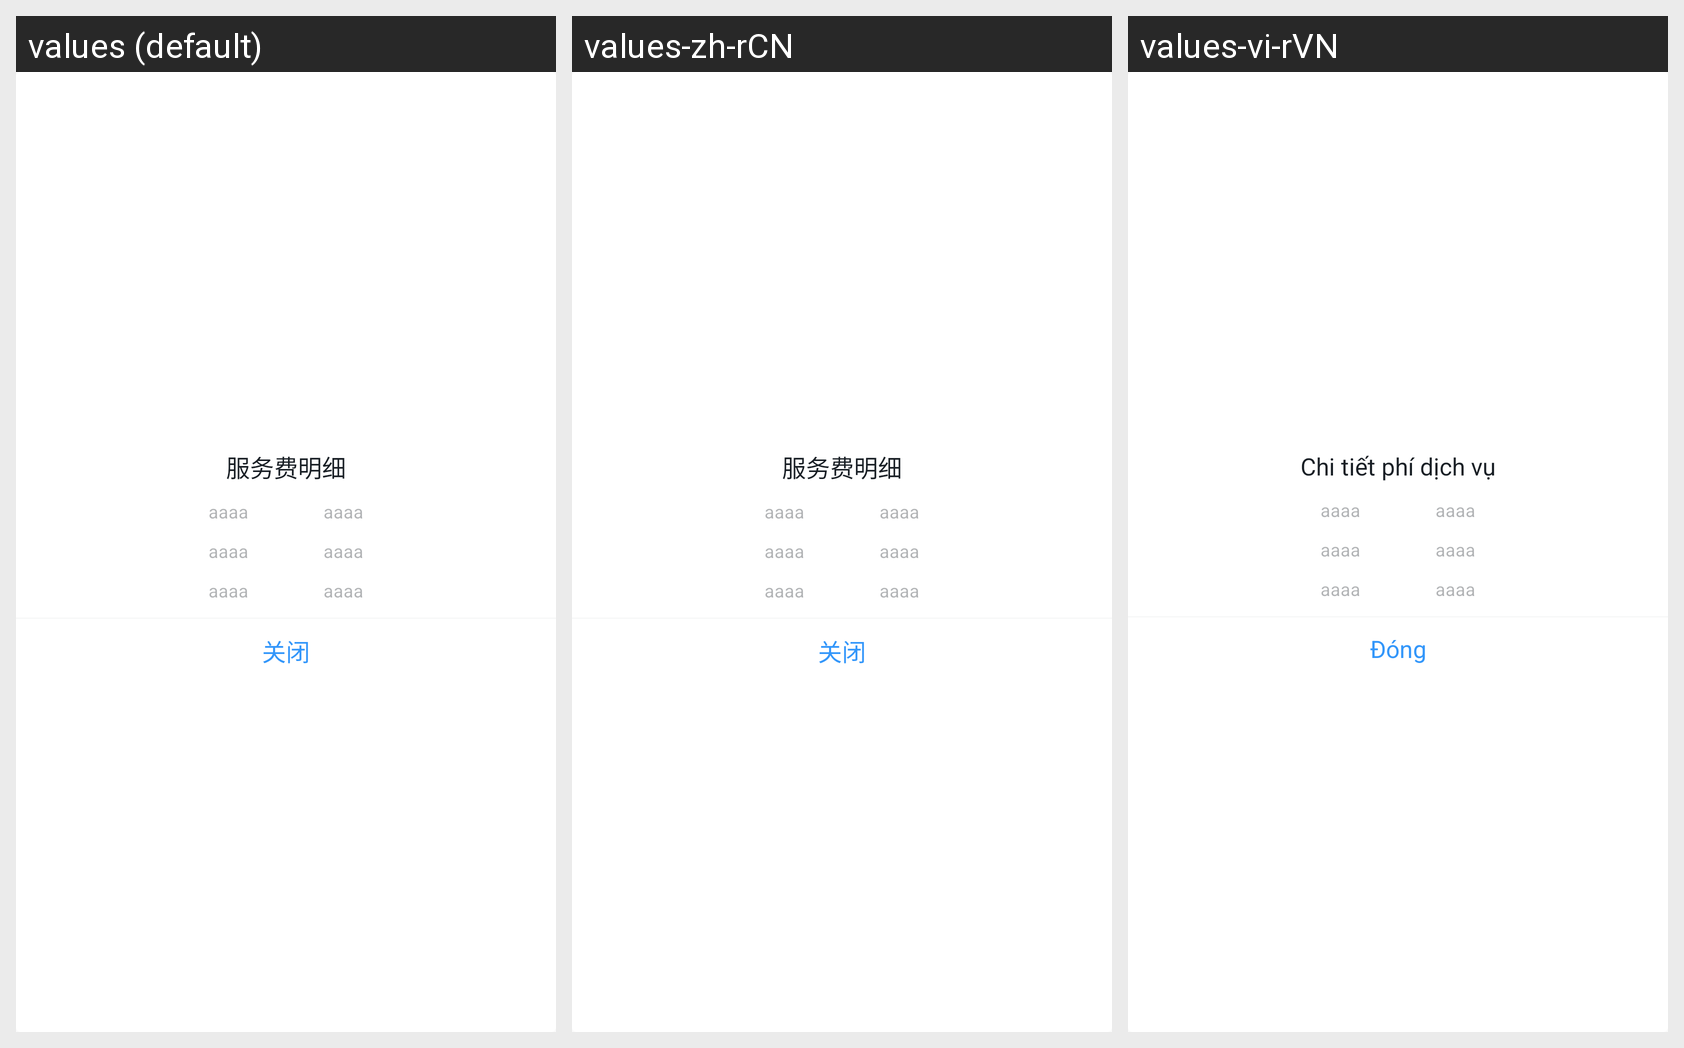

Here is an Android app screen in its default locale and in the app's own translations. Write out the translated-string differences for the strings that appear on this screen.
Android screen res/layout/dialog_fuwufei.xml rendered under 3 locales, left to right: values (default), values-zh-rCN, values-vi-rVN. Device: Nexus 5 (rendered at 1080×1920; each locale shown at half size, 540×960, under a caption strip naming it); theme AppTheme.
Strings drawn on this screen, with the default value and each locale's value (text and hints the layout hard-codes, and strings that could not be matched under every locale, appear in the picture but are not listed):

fuwufeimingxi
  values: 服务费明细
  values-zh-rCN: 服务费明细
  values-vi-rVN: Chi tiết phí dịch vụ

guanbi
  values: 关闭
  values-zh-rCN: 关闭
  values-vi-rVN: Đóng
